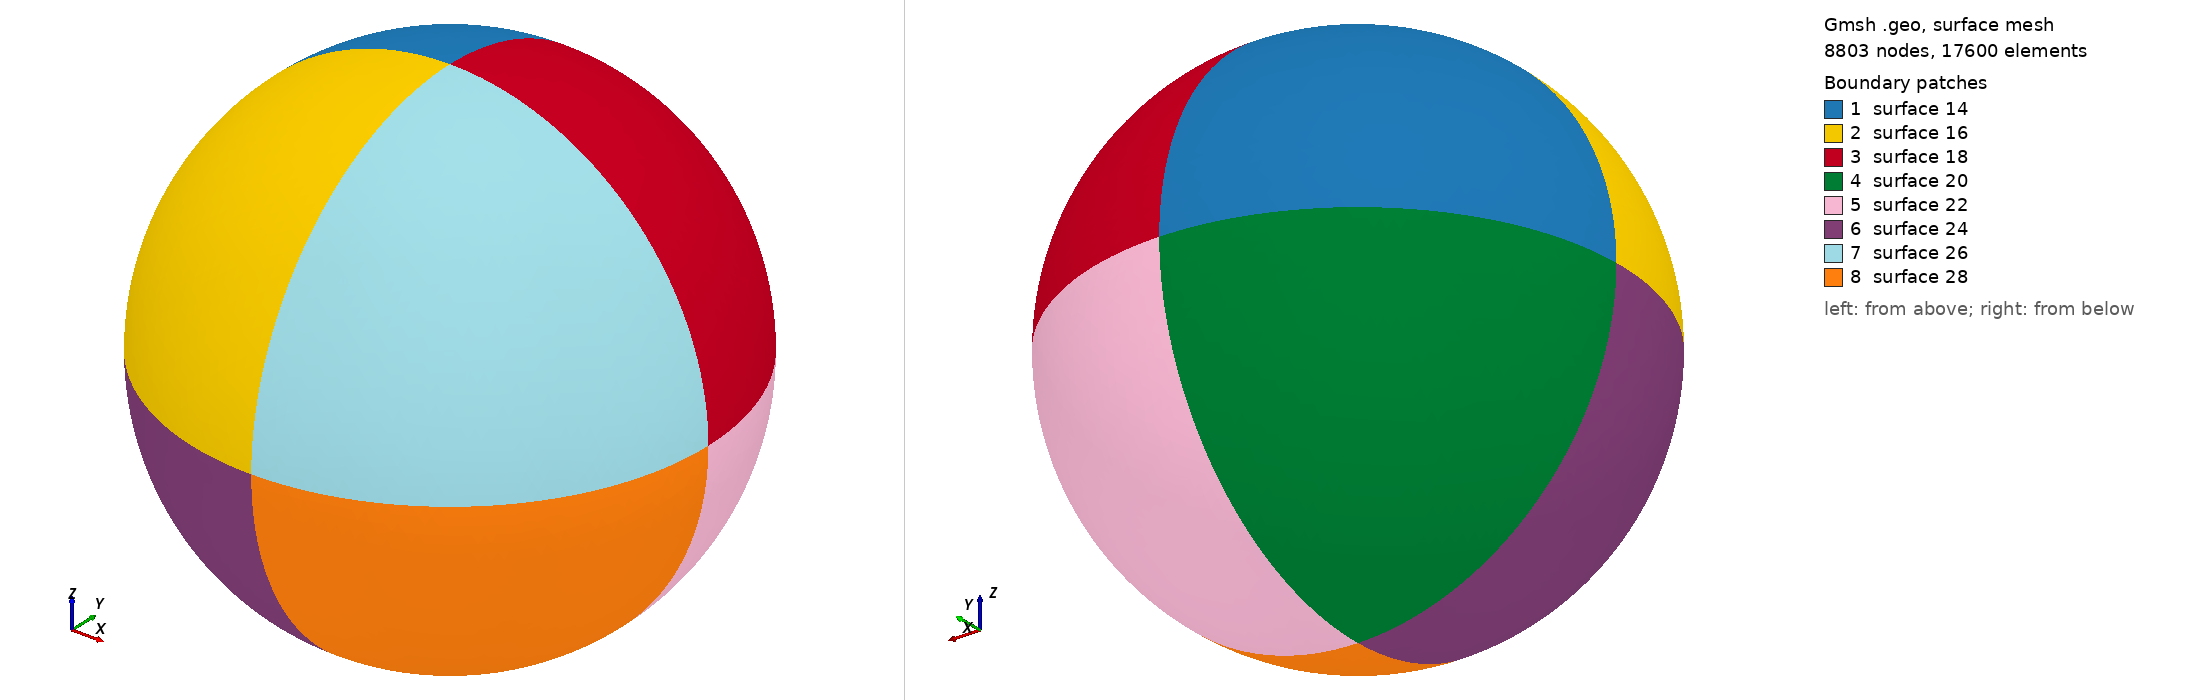

Gmsh geometry script, surface-meshed: 8803 nodes, 17600 surface elements. Boundary patches (legend numbers): 1 surface 14, 2 surface 16, 3 surface 18, 4 surface 20, 5 surface 22, 6 surface 24, 7 surface 26, 8 surface 28. Left view from above one corner, right view from below the opposite corner. The script declares no physical surfaces, so the legend lists its geometric surfaces. The drawing asked Gmsh for element sizes between 1% and 20% of the model's largest extent; the script's own settings can give other sizes.

=== sphere-r4m.geo (drawn) ===
lc = 1/6;
radius = 4;
Point(1) = {0.0,0.0,0.0,lc};
Point(2) = {radius,0.0,0.0,lc};
Point(3) = {0,radius,0.0,lc};
Circle(1) = {2,1,3};
Point(4) = {-radius,0,0.0,lc};
Point(5) = {0,-radius,0.0,lc};
Circle(2) = {3,1,4};
Circle(3) = {4,1,5};
Circle(4) = {5,1,2};
Point(6) = {0,0,-radius,lc};
Point(7) = {0,0,radius,lc};
Circle(5) = {3,1,6};
Circle(6) = {6,1,5};
Circle(7) = {5,1,7};
Circle(8) = {7,1,3};
Circle(9) = {2,1,7};
Circle(10) = {7,1,4};
Circle(11) = {4,1,6};
Circle(12) = {6,1,2};
Line Loop(13) = {2,8,-10};
Ruled Surface(14) = {13};
Line Loop(15) = {10,3,7};
Ruled Surface(16) = {15};
Line Loop(17) = {-8,-9,1};
Ruled Surface(18) = {17};
Line Loop(19) = {-11,-2,5};
Ruled Surface(20) = {19};
Line Loop(21) = {-5,-12,-1};
Ruled Surface(22) = {21};
Line Loop(23) = {-3,11,6};
Ruled Surface(24) = {23};
Line Loop(25) = {-7,4,9};
Ruled Surface(26) = {25};
Line Loop(27) = {-4,12,-6};
Ruled Surface(28) = {27};
Surface Loop(29) = {28,26,16,14,20,24,22,18};
Volume(30) = {29};

// try also netgen:
// Mesh.Algorithm3D = 4;
